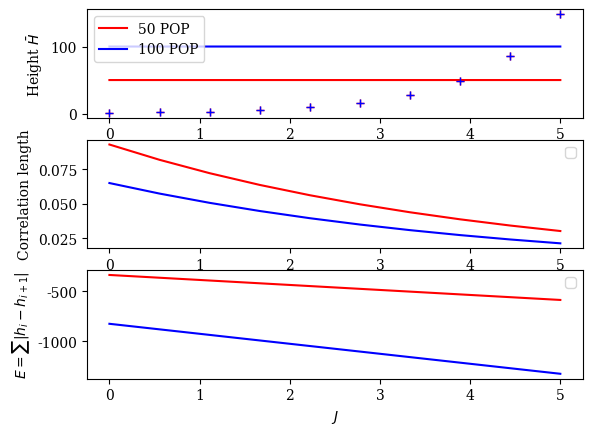

Write the Python code that produced this figure.
#!/usr/bin/python
# -*- coding: utf8
import matplotlib.pyplot as plt
fsize=10
plt.rc("font",size=fsize)
plt.rc("font",family='serif')

import numpy as np
from scipy.optimize import curve_fit
from numpy import linalg as LA
import math as mt
import sys
colors=['red','blue','green','rosybrown','sandybrown','gold','olivedrab']
nb_col = len(colors)
################################## 
### Déclaration fonctions ########
##################################
### Définition des matrices de transfert des différents modèles
def TransSOS(kbt,champ,inter,L):
    d=np.zeros((L+1,L+1))
    for y1,i in enumerate(d):
        for y2,j in enumerate(i):
            d[y1][y2] = np.exp(-kbt*( champ*(abs(y1)+abs(y2))/2 +inter*abs(y1-y2)) )
    return d
def TransPOP(kbt,champ,inter,L,mu):
    d=np.zeros((L+1,L+1))
    for y1,i in enumerate(d):
        for y2,j in enumerate(i):
            d[y1][y2] = np.exp(-kbt*(-mu*(y1+y2)/2+ champ*(abs(y1)+abs(y2))/2
                +inter*abs(y1-y2))+(mt.log(mt.factorial(y1))+mt.log(mt.factorial(y2)))/2 )
    return d
### Définition des matrices de magnetisation des différents modèles
def Mat(L):
    d=np.zeros((L+1,L+1))
    for y,i in enumerate(d):
        d[y][y] = abs(y)
    return d
### Fonction qui calcule directement l'énergie libre
def intDiag(ly,beta,h,j,mod,mu):
    matphi = Mat(LY)
    matphi2 = np.square(matphi)
    if mod == 'SOS':
        tm = TransSOS(beta,h,j,ly)
    elif mod == 'POP' :
        tm = TransPOP(beta,h,j,ly,mu)
    w,v = LA.eigh(tm) 

    deb = np.dot(np.dot(v[:,-1],matphi),v[:,-2])*np.dot(np.dot(v[:,-1],matphi),v[:,-2])
    r = np.arange(512)
    r = deb*np.power(w[-2]/w[-1],r)
    chi = 0
    for i,c in enumerate(r):
        if i == 0 or i == len(r)-1:
            chi += c/r[0]
        elif i%2 == 0 :
            chi += 2*c/r[0]
        else :
            chi += 4*c/r[0]
    chi /=3
    return [-np.log(max(w))/beta , np.dot(np.dot(v[:,-1],matphi),v[:,-1]),np.dot(np.dot(v[:,-1],matphi2),v[:,-1]), chi] 

############################
# Déclaration matrices
J = 1 ; TC = 2/np.log(1.+np.power(2,0.5)) ; BETA = 1/TC;

mumax = 5
muN = 10
####### Données #####
#### Calcul de la magnétisation via TM


hauteur = plt.subplot(311)
correlation = plt.subplot(312)
energie = plt.subplot(313)

mubar = np.linspace(0,mumax,muN)
hbar = np.empty(muN)
fbar = np.empty(muN)
cbar = np.empty(muN)
for s,string in enumerate(['POP']):
    for j,LY in enumerate(np.linspace(50,100,2).astype(int)) :
        print(LY,mubar)
        for k,mu in enumerate(mubar) :
            res = intDiag(LY,BETA,0,J,string,mu)
            fbar[k] = res[0]
            hbar[k] = res[1]
            cbar[k] = (res[2]-hbar[k]**2)**0.5

        hauteur.plot(mubar,hbar,color=colors[j],label=str(LY)+' '+str(string))
        hauteur.plot(mubar,np.exp(mubar),'+',color=colors[j])
        correlation.plot(mubar,cbar,color=colors[j])
        energie.plot(mubar,fbar,color=colors[j])

    
correlation.legend()
correlation.set_xlabel('$J$')
correlation.set_ylabel('Correlation length')

hauteur.legend()
hauteur.set_xlabel('$J$')
hauteur.set_ylabel('Height $\\bar{H}$')

energie.legend()
energie.set_xlabel('$J$')
energie.set_ylabel('$E=\sum |h_i-h_{i+1}|$')

plt.savefig('semiinf.pdf')
plt.show()
